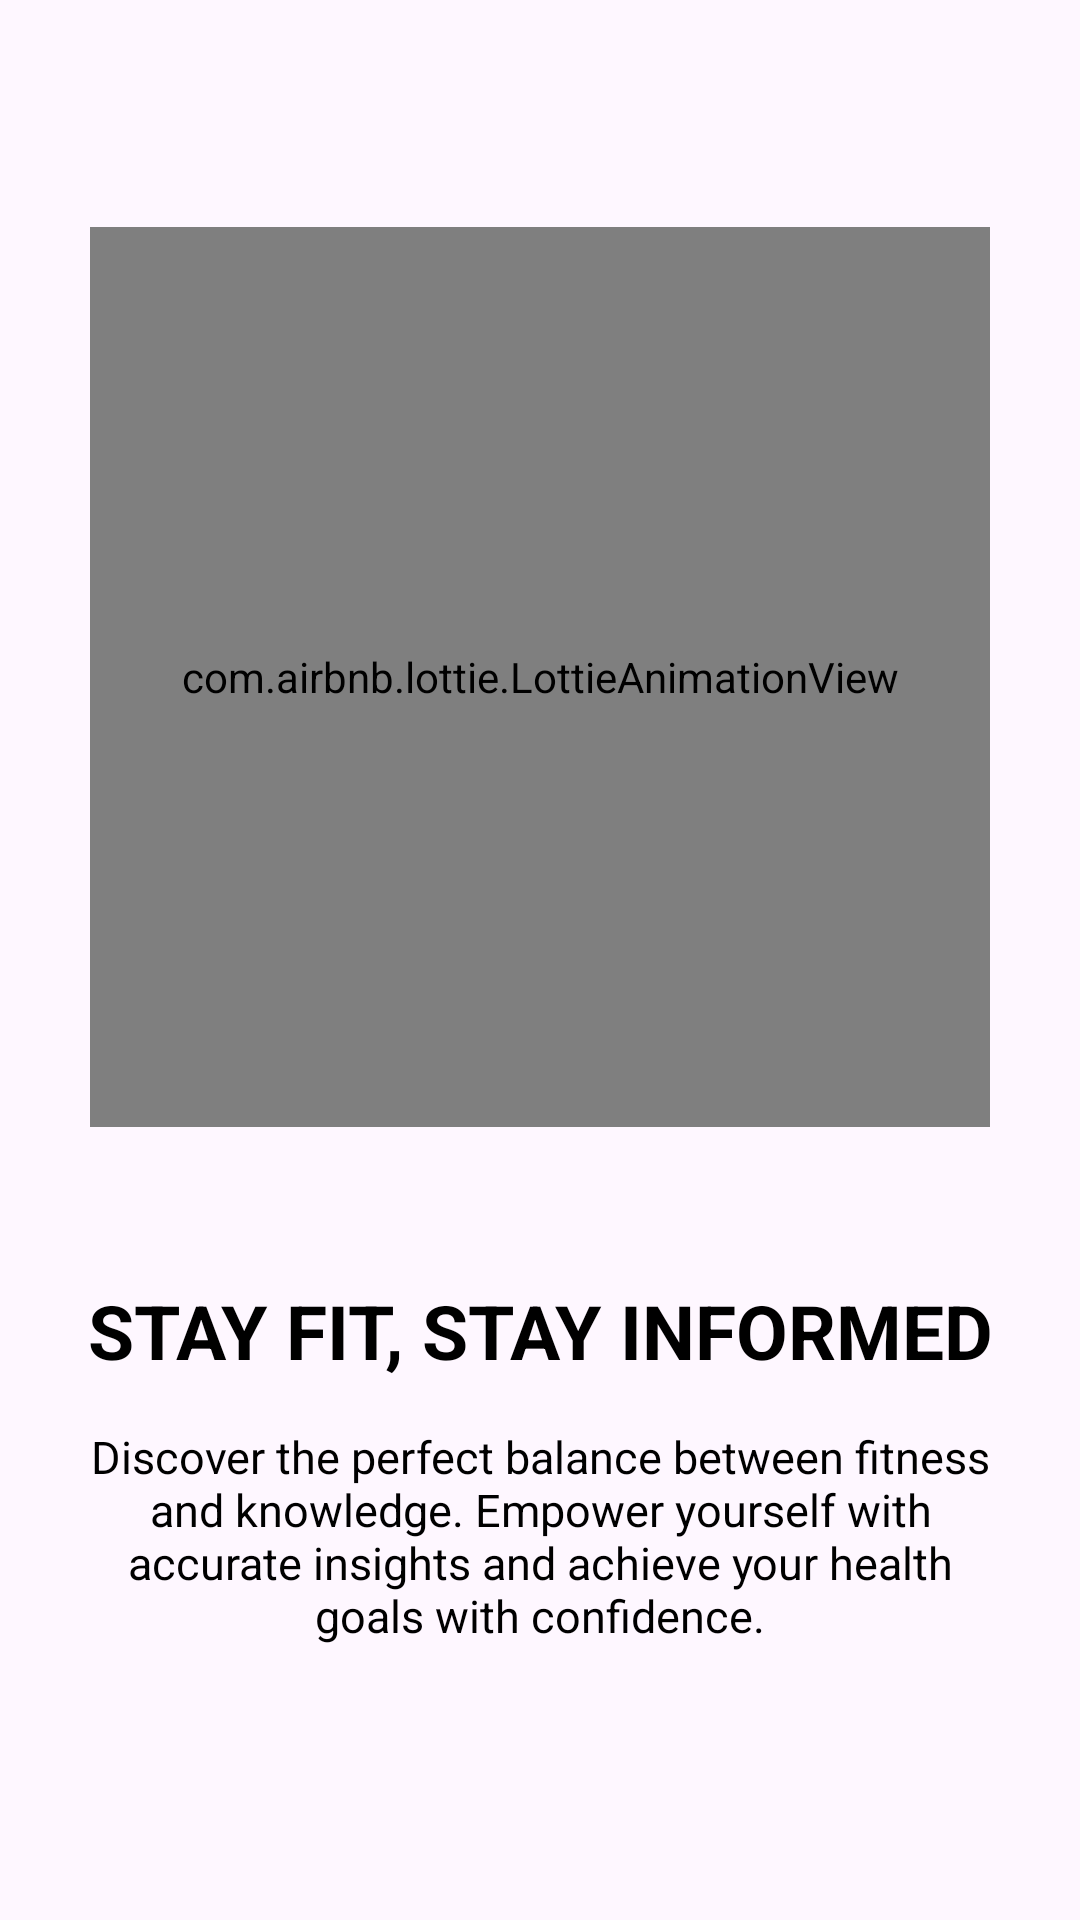

Write the Android layout XML for this screen, with the resource values it uses.
<!-- AndroidManifest.xml: application theme Theme.ProjectAltar -->
<!-- res/layout/intro_one.xml -->
<?xml version="1.0" encoding="utf-8"?>
<LinearLayout xmlns:android="http://schemas.android.com/apk/res/android"
    xmlns:app="http://schemas.android.com/apk/res-auto"
    android:orientation="vertical"
    android:layout_width="match_parent"
    android:layout_height="match_parent">

    <LinearLayout
        android:layout_width="match_parent"
        android:layout_height="0dp"
        android:layout_weight="1"
        android:gravity="center"
        android:orientation="vertical">

        <com.airbnb.lottie.LottieAnimationView
            android:layout_width="300dp"
            android:layout_height="300dp"
            android:layout_marginTop="25dp"
            app:lottie_rawRes="@raw/health"
            app:lottie_autoPlay="true"
            app:lottie_loop="true"
            android:layout_gravity="center"/>

    </LinearLayout>

    <LinearLayout
        android:layout_width="match_parent"
        android:layout_height="0dp"
        android:layout_weight="0.5"
        android:orientation="vertical">
        
        <TextView
            android:layout_width="match_parent"
            android:layout_height="wrap_content"
            android:text="@string/intro_one_header"
            android:textColor="@color/black"
            android:gravity="center"
            android:textSize="25sp"
            android:textStyle="bold"/>

        <TextView
            android:layout_width="match_parent"
            android:layout_height="wrap_content"
            android:text="@string/intro_one_statement"
            android:textColor="@color/black"
            android:gravity="center"
            android:textSize="15sp"
            android:layout_marginRight="25dp"
            android:layout_marginLeft="25dp"
            android:layout_marginTop="15dp"/>

    </LinearLayout>

</LinearLayout>
<!-- resources referenced by this layout -->
<resources>
  <color name="black">#FF000000</color>
  <string name="intro_one_header">STAY FIT, STAY INFORMED</string>
  <string name="intro_one_statement">Discover the perfect balance between fitness and knowledge. Empower yourself with accurate insights and achieve your health goals with confidence.</string>
  <style name="Theme.ProjectAltar" parent="Base.Theme.ProjectAltar" />
  <style name="Base.Theme.ProjectAltar" parent="Theme.Material3.DayNight.NoActionBar">
          
           <item name="colorPrimary">@color/black</item>
      </style>
</resources>
